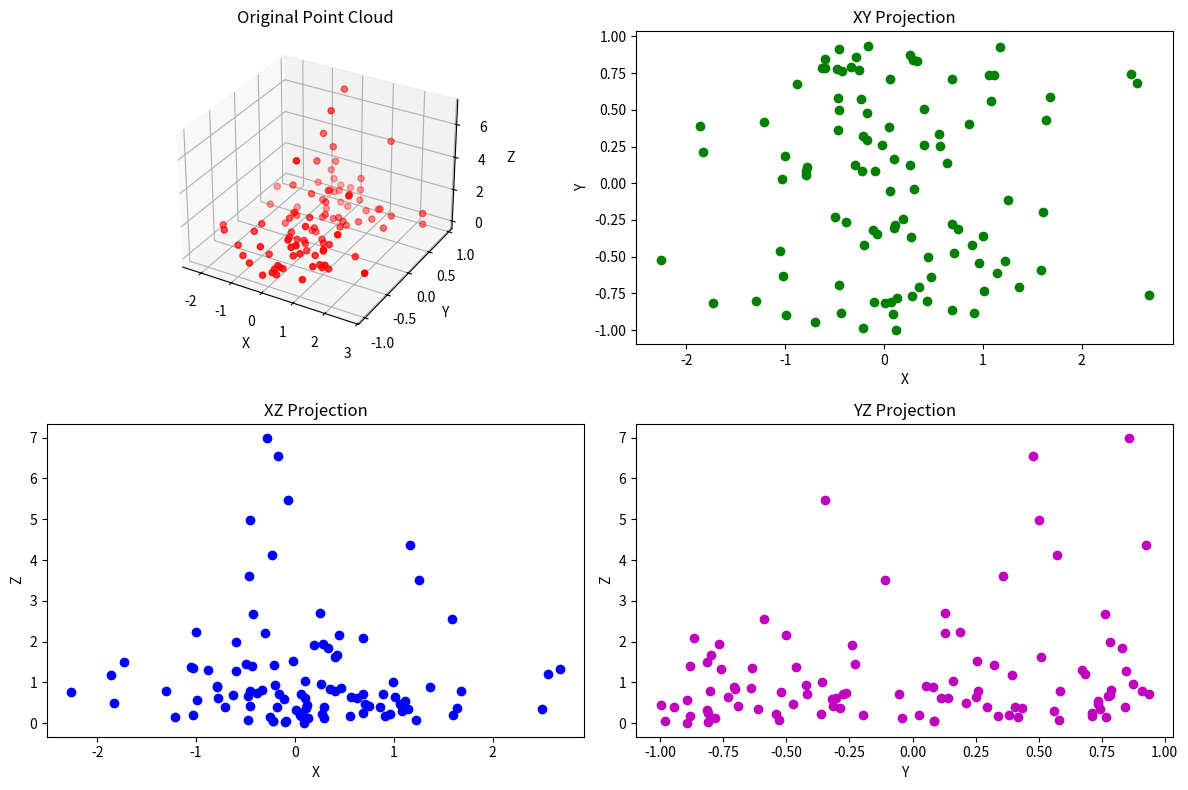

Source code (Python):
import numpy as np
import argparse
import matplotlib.pyplot as plt


def project_to_planes(pointcloud):
    """
    Projects the points to the X, Y, and Z planes.

    Parameters:
    pointcloud (numpy.ndarray): A (N, 3) array representing the point cloud.

    Returns:
    tuple: Three numpy arrays representing the projections on the X, Y, and Z planes.
    """
    xy_projection = pointcloud[:, :2]
    xz_projection = pointcloud[:, [0, 2]]
    yz_projection = pointcloud[:, 1:]

    return xy_projection, xz_projection, yz_projection

def generate_sample_data(num_points=100):
    """
    Generates sample input data for the point cloud using three different distributions.

    Parameters:
    num_points (int): Number of points to generate for each coordinate.

    Returns:
    numpy.ndarray: A (num_points, 3) array representing the point cloud.
    """
    x = np.random.normal(loc=0.0, scale=1.0, size=num_points)
    y = np.random.uniform(low=-1.0, high=1.0, size=num_points)
    z = np.random.exponential(scale=1.0, size=num_points)

    pointcloud = np.vstack((x, y, z)).T
    return pointcloud

def plot_projections(pointcloud, xy_projection, xz_projection, yz_projection):
    """
    Plots the input data and the three projection results.

    Parameters:
    pointcloud (numpy.ndarray): The original point cloud.
    xy_projection (numpy.ndarray): The projection on the XY plane.
    xz_projection (numpy.ndarray): The projection on the XZ plane.
    yz_projection (numpy.ndarray): The projection on the YZ plane.
    """
    fig = plt.figure(figsize=(12, 8))

    ax1 = fig.add_subplot(221, projection='3d')
    ax1.scatter(pointcloud[:, 0], pointcloud[:, 1], pointcloud[:, 2], c='r', marker='o')
    ax1.set_title('Original Point Cloud')
    ax1.set_xlabel('X')
    ax1.set_ylabel('Y')
    ax1.set_zlabel('Z')

    ax2 = fig.add_subplot(222)
    ax2.scatter(xy_projection[:, 0], xy_projection[:, 1], c='g', marker='o')
    ax2.set_title('XY Projection')
    ax2.set_xlabel('X')
    ax2.set_ylabel('Y')

    ax3 = fig.add_subplot(223)
    ax3.scatter(xz_projection[:, 0], xz_projection[:, 1], c='b', marker='o')
    ax3.set_title('XZ Projection')
    ax3.set_xlabel('X')
    ax3.set_ylabel('Z')

    ax4 = fig.add_subplot(224)
    ax4.scatter(yz_projection[:, 0], yz_projection[:, 1], c='m', marker='o')
    ax4.set_title('YZ Projection')
    ax4.set_xlabel('Y')
    ax4.set_ylabel('Z')

    plt.tight_layout()
    plt.show()

def main():
    parser = argparse.ArgumentParser(description='Project point cloud to X, Y, and Z planes.')
    parser.add_argument('--num_points', type=int, default=100, help='Number of points to generate for each coordinate.')

    args = parser.parse_args()
    num_points = args.num_points

    pointcloud = generate_sample_data(num_points)
    xy_projection, xz_projection, yz_projection = project_to_planes(pointcloud)
    plot_projections(pointcloud, xy_projection, xz_projection, yz_projection)

if __name__ == '__main__':
    main()
